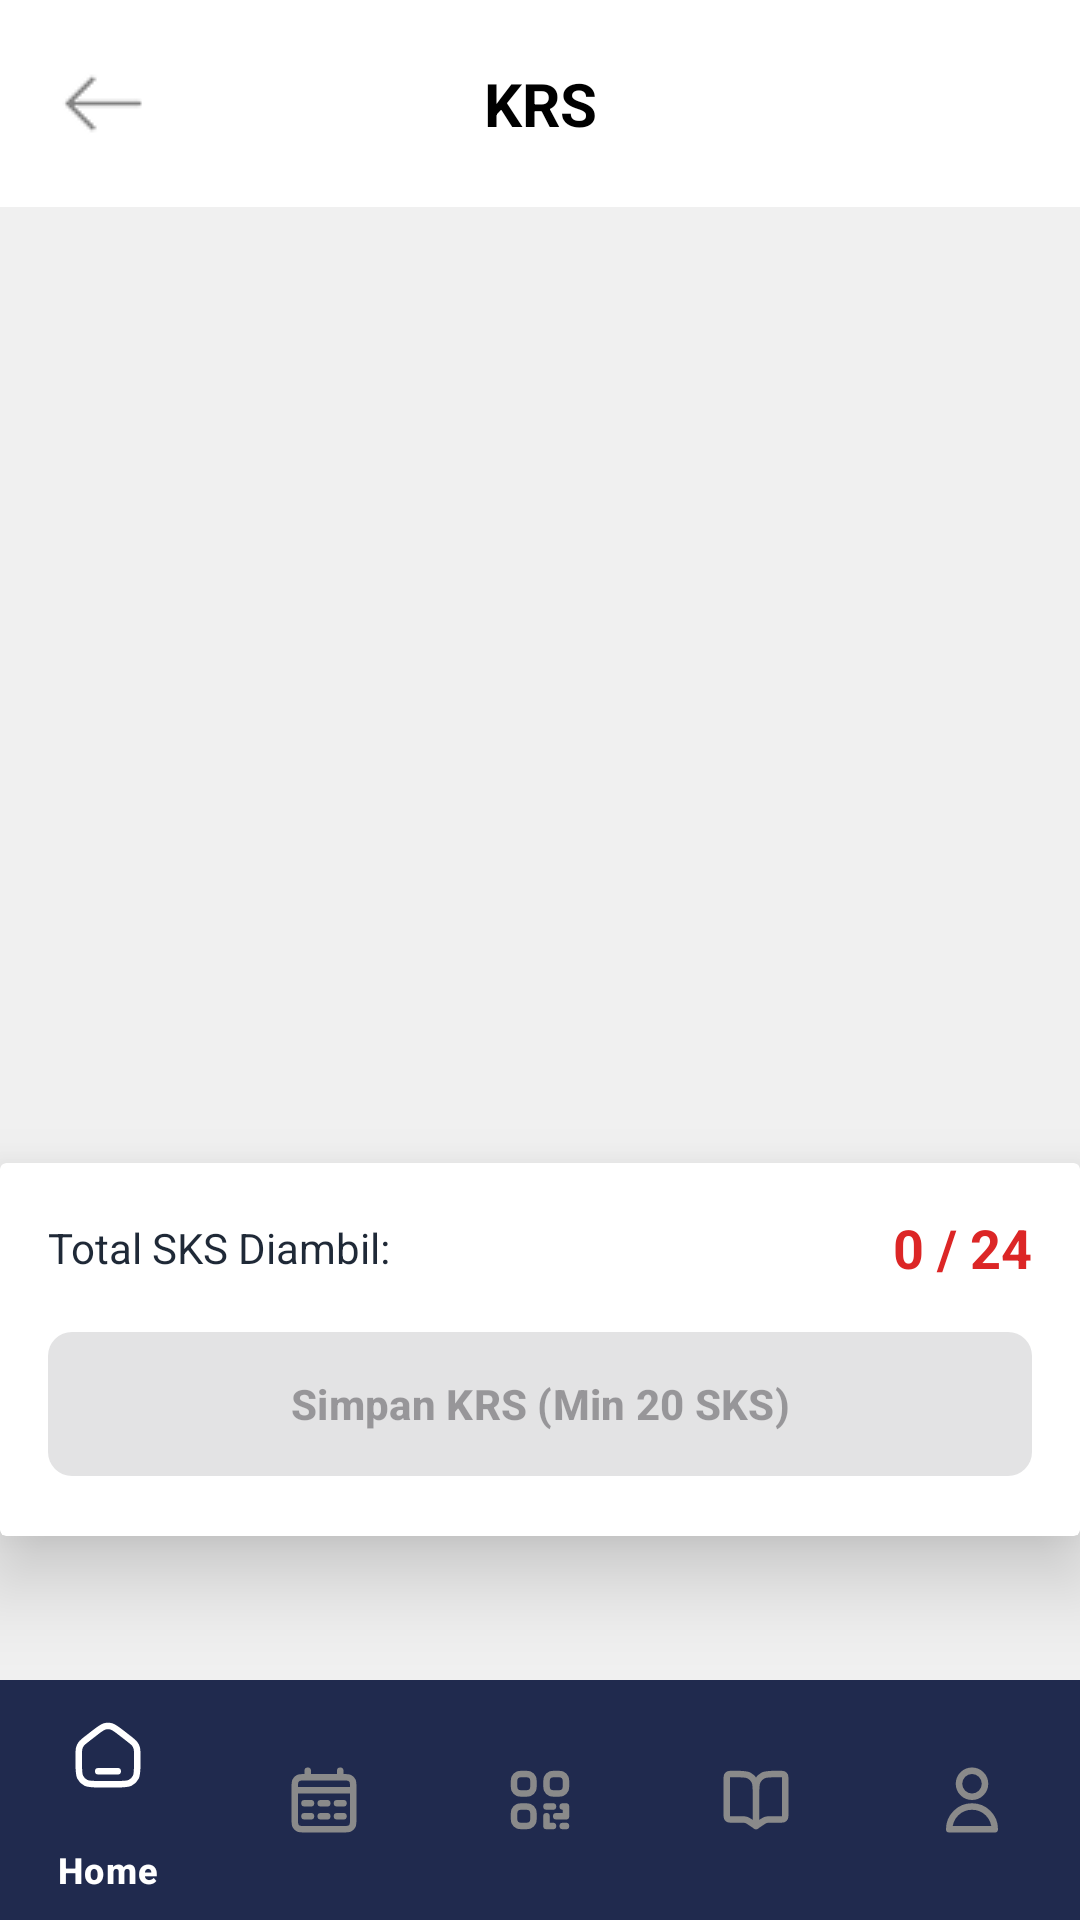

Here is an Android app screen rendered from its layout file. Give the layout XML and the strings, colors and styles it references.
<!-- AndroidManifest.xml: application theme Theme.FinalProjectBP2UTS -->
<!-- res/layout/activity_krs.xml -->
<?xml version="1.0" encoding="utf-8"?>
<androidx.coordinatorlayout.widget.CoordinatorLayout
    xmlns:android="http://schemas.android.com/apk/res/android"
    xmlns:app="http://schemas.android.com/apk/res-auto"
    xmlns:tools="http://schemas.android.com/tools"
    android:id="@+id/main"
    android:layout_width="match_parent"
    android:layout_height="match_parent"
    android:background="#F0F0F0"
    tools:context=".KrsActivity">

    
    <LinearLayout
        android:id="@+id/content_container"
        android:layout_width="match_parent"
        android:layout_height="match_parent"
        android:orientation="vertical"
        android:layout_marginBottom="?attr/actionBarSize">

        
        <androidx.constraintlayout.widget.ConstraintLayout
            android:layout_width="match_parent"
            android:layout_height="wrap_content"
            android:background="@android:color/white"
            android:padding="16dp">

            <ImageButton
                android:id="@+id/btn_back"
                android:layout_width="wrap_content"
                android:layout_height="wrap_content"
                android:background="?attr/selectableItemBackgroundBorderless"
                android:src="@drawable/ic_arrow_back"
                app:layout_constraintBottom_toBottomOf="parent"
                app:layout_constraintStart_toStartOf="parent"
                app:layout_constraintTop_toTopOf="parent"
                app:tint="@android:color/black" />

            <TextView
                android:layout_width="wrap_content"
                android:layout_height="wrap_content"
                android:text="KRS"
                android:textColor="@android:color/black"
                android:textSize="20sp"
                android:textStyle="bold"
                app:layout_constraintBottom_toBottomOf="parent"
                app:layout_constraintEnd_toEndOf="parent"
                app:layout_constraintStart_toStartOf="parent"
                app:layout_constraintTop_toTopOf="parent" />

        </androidx.constraintlayout.widget.ConstraintLayout>

        
        <androidx.recyclerview.widget.RecyclerView
            android:id="@+id/rv_krs"
            android:layout_width="match_parent"
            android:layout_height="0dp"
            android:layout_weight="1"
            android:padding="16dp"
            android:clipToPadding="false"
            app:layoutManager="androidx.recyclerview.widget.LinearLayoutManager"
            tools:listitem="@layout/item_course" />


    <androidx.cardview.widget.CardView
        android:layout_width="match_parent"
        android:layout_height="wrap_content"
        android:layout_gravity="bottom"
        android:layout_marginBottom="?attr/actionBarSize"
        app:cardElevation="16dp"
        app:cardBackgroundColor="@android:color/white">

        <LinearLayout
            android:layout_width="match_parent"
            android:layout_height="wrap_content"
            android:orientation="vertical"
            android:padding="16dp">

            <LinearLayout
                android:layout_width="match_parent"
                android:layout_height="wrap_content"
                android:orientation="horizontal"
                android:gravity="center_vertical"
                android:layout_marginBottom="12dp">

                <TextView
                    android:layout_width="0dp"
                    android:layout_height="wrap_content"
                    android:text="Total SKS Diambil:"
                    android:textSize="14sp"
                    android:textColor="#1F2937"
                    android:layout_weight="1"/>
                
                <TextView
                    android:id="@+id/tv_total_sks"
                    android:layout_width="wrap_content"
                    android:layout_height="wrap_content"
                    android:text="0 / 24"
                    android:textSize="18sp"
                    android:textStyle="bold"
                    android:textColor="#DC2626"/>
            </LinearLayout>

            <com.google.android.material.button.MaterialButton
                android:id="@+id/btn_save_krs"
                android:layout_width="match_parent"
                android:layout_height="56dp"
                android:text="Simpan KRS (Min 20 SKS)"
                android:textSize="14sp"
                android:textStyle="bold"
                android:enabled="false"
                app:cornerRadius="8dp"/>
        </LinearLayout>
    </androidx.cardview.widget.CardView>

    </LinearLayout>

    
    <ProgressBar
        android:id="@+id/progress_bar_krs"
        android:layout_width="wrap_content"
        android:layout_height="wrap_content"
        android:layout_gravity="center"
        android:visibility="gone"
        android:elevation="10dp"/>

    
    <include layout="@layout/layout_footer"/>

</androidx.coordinatorlayout.widget.CoordinatorLayout>
<!-- res/layout/item_course.xml (included above) -->
<?xml version="1.0" encoding="utf-8"?>
<com.google.android.material.card.MaterialCardView xmlns:android="http://schemas.android.com/apk/res/android"
    xmlns:app="http://schemas.android.com/apk/res-auto"
    android:layout_width="match_parent"
    android:layout_height="wrap_content"
    android:layout_marginBottom="8dp"
    app:cardCornerRadius="8dp"
    app:cardElevation="2dp"
    app:strokeColor="#E0E0E0"
    app:strokeWidth="1dp">

    <androidx.constraintlayout.widget.ConstraintLayout
        android:layout_width="match_parent"
        android:layout_height="wrap_content"
        android:padding="16dp">

        <CheckBox
            android:id="@+id/cb_course"
            android:layout_width="wrap_content"
            android:layout_height="wrap_content"
            app:layout_constraintStart_toStartOf="parent"
            app:layout_constraintTop_toTopOf="parent"
            app:layout_constraintBottom_toBottomOf="parent" />

        <TextView
            android:id="@+id/tv_course_name"
            android:layout_width="0dp"
            android:layout_height="wrap_content"
            android:layout_marginStart="8dp"
            android:text="STRUKTUR DATA"
            android:textStyle="bold"
            android:textColor="#1F2937"
            android:textSize="14sp"
            app:layout_constraintStart_toEndOf="@id/cb_course"
            app:layout_constraintTop_toTopOf="parent"
            app:layout_constraintEnd_toStartOf="@id/tv_sks"/>

        <TextView
            android:id="@+id/tv_course_code"
            android:layout_width="wrap_content"
            android:layout_height="wrap_content"
            android:layout_marginStart="8dp"
            android:layout_marginTop="4dp"
            android:text="24S1SI01"
            android:textColor="#6B7280"
            android:textSize="12sp"
            app:layout_constraintStart_toEndOf="@id/cb_course"
            app:layout_constraintTop_toBottomOf="@id/tv_course_name" />

        <TextView
            android:id="@+id/tv_sks"
            android:layout_width="wrap_content"
            android:layout_height="wrap_content"
            android:text="4 SKS"
            android:textStyle="bold"
            android:textColor="#2563EB"
            android:textSize="14sp"
            app:layout_constraintEnd_toEndOf="parent"
            app:layout_constraintTop_toTopOf="parent"
            app:layout_constraintBottom_toBottomOf="parent" />

    </androidx.constraintlayout.widget.ConstraintLayout>

</com.google.android.material.card.MaterialCardView>
<!-- res/layout/layout_footer.xml (included above) -->
<?xml version="1.0" encoding="utf-8"?>
<androidx.constraintlayout.widget.ConstraintLayout
    xmlns:android="http://schemas.android.com/apk/res/android"
    xmlns:app="http://schemas.android.com/apk/res-auto"
    android:id="@+id/footer_container"
    android:layout_width="match_parent"
    android:layout_height="wrap_content"
    android:layout_gravity="bottom"
    android:background="#202A4E">

    <com.google.android.material.bottomnavigation.BottomNavigationView
        android:id="@+id/bottom_nav_view"
        android:layout_width="0dp"
        android:layout_height="wrap_content"
        android:background="@android:color/transparent"
        app:itemIconSize="26dp"
        app:itemPaddingBottom="12dp"
        app:itemPaddingTop="12dp"
        app:itemIconTint="@color/bottom_nav_color"
        app:itemTextColor="@color/bottom_nav_color"
        app:layout_constraintBottom_toBottomOf="parent"
        app:layout_constraintEnd_toEndOf="parent"
        app:layout_constraintStart_toStartOf="parent"
        app:layout_constraintTop_toTopOf="parent"
        app:menu="@menu/bottom_nav_menu" />

</androidx.constraintlayout.widget.ConstraintLayout>
<!-- resources referenced by this layout -->
<resources>
  <!-- drawable ic_arrow_back: png bitmap (drawable, 437 bytes) -->
  <style name="Theme.FinalProjectBP2UTS" parent="Base.Theme.FinalProjectBP2UTS" />
  <style name="Base.Theme.FinalProjectBP2UTS" parent="Theme.Material3.DayNight.NoActionBar">
          
          
      </style>
</resources>
